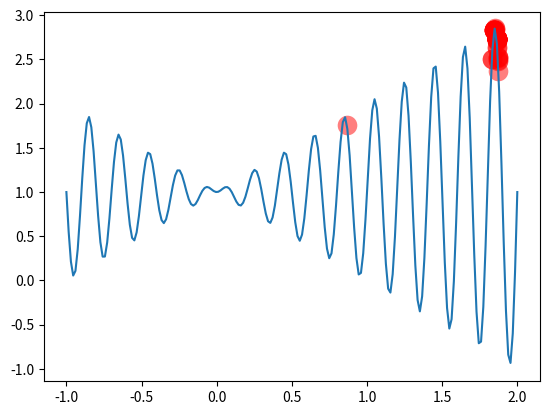

Write the Python code that produced this figure.
# COPIA DE LECTURA. Fuente: /home/sergi/Documents/semesters/nine/dl/evo/script_GA basico.txt
# Sin correcciones; no es una solución nueva ni una autorización de uso.

import numpy as np
import matplotlib.pyplot as plt

DNA_SIZE = 22            # DNA length
POP_SIZE = 50            # population size
CROSS_RATE = 0.25        # mating probability (DNA crossover)
MUTATION_RATE = 0.01     # mutation probability
N_GENERATIONS = 150
X_BOUND = [-1.0, 2.0]    # x upper and lower bounds

def F(x): return x*np.sin(10*np.pi*x) + 1.0     # to find the maximum of this function


# find non-zero fitness for selection
def get_fitness(pred): return pred + 1e-3 - np.min(pred)


# convert binary DNA to decimal and normalize it to a range(-1.0, 2.0)
def translateDNA(pop): return pop.dot(2 ** np.arange(DNA_SIZE)[::-1]) / float(2**DNA_SIZE-1) * X_BOUND[1]


def select(pop, fitness):    # nature selection wrt pop's fitness
    idx = np.random.choice(np.arange(POP_SIZE), size=POP_SIZE, replace=True,
                           p=fitness/fitness.sum())
    return pop[idx]


def crossover(parent, pop):     # mating process (genes crossover)
    if np.random.rand() < CROSS_RATE:
        i_ = np.random.randint(0, POP_SIZE, size=1)                             # select another individual from pop
        cross_points = np.random.randint(0, 2, size=DNA_SIZE).astype(np.bool_)   # choose crossover points
        parent[cross_points] = pop[i_, cross_points]                            # mating and produce one child
    return parent


def mutate(child):
    for point in range(DNA_SIZE):
        if np.random.rand() < MUTATION_RATE:
            child[point] = 1 if child[point] == 0 else 0
    return child


pop = np.random.randint(2, size=(POP_SIZE, DNA_SIZE))   # initialize the pop DNA

plt.ion()       # something about plotting
x = np.linspace(*X_BOUND, 200)
plt.plot(x, F(x))

for _ in range(N_GENERATIONS):
    F_values = F(translateDNA(pop))    # compute function value by extracting DNA

    # something about plotting
    if 'sca' in globals(): sca.remove()
    sca = plt.scatter(translateDNA(pop), F_values, s=200, lw=0, c='red', alpha=0.5); plt.pause(0.05)

    # GA part (evolution)
    fitness = get_fitness(F_values)
    print("Most fitted DNA: ", pop[np.argmax(fitness), :])
    print("Most fitted DNA real",translateDNA(pop[np.argmax(fitness), :]))
    pop = select(pop, fitness)
    pop_copy = pop.copy()
    for parent in pop:
        child = crossover(parent, pop_copy)
        child = mutate(child)
        parent[:] = child       # parent is replaced by its child

plt.ioff(); plt.show()
